Run: headless pygame with SDL's dummy video driver; simulated clock (each Clock.tick advances the game by its frame time, no real sleeping); random seed 0; keys injected as events and as key.get_pressed() state; no mouse input.
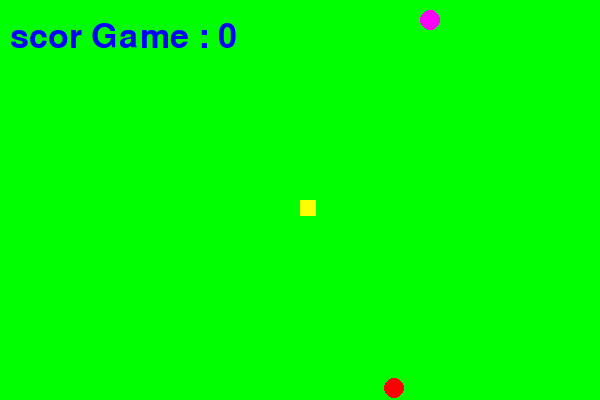
Frame 1 of 4 · flips 1–60 · no input
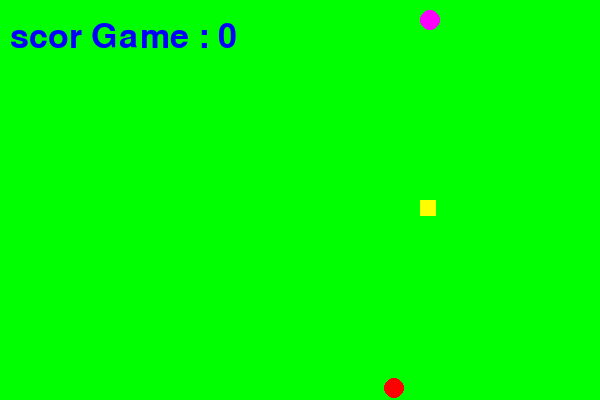
Frame 2 of 4 · flips 61–180 · tapped SPACE, RETURN · held RIGHT (→), D
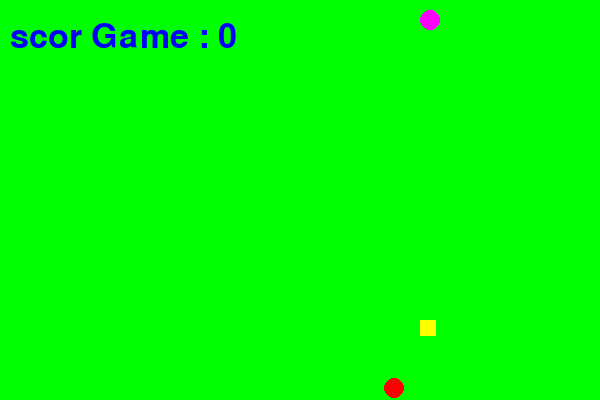
Frame 3 of 4 · flips 181–300 · held DOWN (↓), S
Frame 4 of 4 · flips 301–420 · held LEFT (←), A, UP (↑), W · screen same as frame 2, image omitted

The pygame program that drew these frames:

import pygame
import random
import time
class Fruits :
    def __init__(self):
        self.r = 10
        self.width = 600
        self.height = 400
        self.display = pygame.display.set_mode((self.width, self.height))
        self.x = random.randint(0 , self.width)
        self.y = random.randint(0, self.height)
    def show(self):
         pygame.draw.circle(self.display , self.color , [self.x , self.y], self.r) 
class Poison(Fruits) : 
    def __init__(self,color):
        super().__init__()
        self.color = color
class Apple(Fruits) :
    def __init__(self,color):
        super().__init__()
        self.color = color
class Snak:
    def __init__(self):
        self.w = 16
        self.h = 16
        self.width = 600
        self.height = 400
        self.display = pygame.display.set_mode((self.width, self.height))
        self.x = self.width /2
        self.y = self.height/2
        self.name = "python"
        self.color = (255, 255, 0)
        self.speed = 1
        self.score = 0
        self.x_change = 0
        self.y_change = 0
        self.body = []
        self.power = 50
    def eat(self):
        if (apple.x - apple.r <= self.x <= apple.x + apple.r) and (apple.y - apple.r <= self.y <= apple.y + apple.r):
            self.score +=1
            return True
        elif (poison.x - poison.r <= self.x <= poison.x +poison.r) and (poison.y - poison.r <= self.y <= poison.y + poison.r):
            self.score -= 1
            return False
    def show(self):
        pygame.draw.rect(self.display,self.color, [self.x , self.y , self.w , self.h])        
        for item in self.body:
             pygame.draw.rect(self.display,self.color, [item["x"], item["y"] , self.w , self.h])
    def move(self):
        self.body.append({"x":self.x,"y":self.y})
        if len(self.body) > self.score:
            self.body.remove(self.body[0])
            
        if self.x_change == -1:
            self.x-=self.speed
        elif self.x_change == 1:
            self.x +=self.speed
        elif self.y_change== -1:
            self.y-=self.speed
        elif self.y_change == 1:
            self.y+=self.speed
class Score:
    def __init__ (self):
        self.SCOR = snak.score    
    def show(self):
        font = pygame.font.Font(None,50)
        T_S = font.render(f"scor Game : {self.SCOR}",True,(0,0,255))
        display.blit(T_S,(10,20)) 
class GameOver :
    def __init__(self):
        self.scorGame = snak.score 
    def show(self):
        if snak.score < 0 or 0 >= snak.x or snak.x >= 590 or 0 >= snak.y or snak.y >= 390 :
            font_ower = pygame.font.Font(None,100)
            T_S_ower = font_ower.render("Game over !!",True,(255,0,0))
            display.blit(T_S_ower,(100,200))
            pygame.display.update()
            time.sleep(0.5)
            # Snak
            snak.w = 16
            snak.h = 16
            snak.width = 600
            snak.height = 400
            snak.display = pygame.display.set_mode((snak.width, snak.height))
            snak.x = snak.width /2
            snak.y = snak.height/2
            snak.name = "python"
            snak.color = (255, 255, 0)
            snak.speed = 1
            snak.score = 0
            snak.x_change = 0
            snak.y_change = 0
            snak.body = []
            snak.power = 50
            # poison
            poison.r = 10
            poison.width = 600
            poison.height = 400
            poison.display = pygame.display.set_mode((poison.width, poison.height))
            poison.x = random.randint(0 , poison.width)
            poison.y = random.randint(0, poison.height)
            poison.color = (255,0,255)
            # apple
            apple.r = 10
            apple.width = 600
            apple.height = 400
            apple.display = pygame.display.set_mode((apple.width, apple.height))
            apple.x = random.randint(0 , apple.width)
            apple.y = random.randint(0, apple.height)
            apple.color = (255,0,0) 
            # score
            score.SCOR = snak.score   
# ==============================================================================================
pygame.init()
# 
color_poison = (255,0,255)
color_apple = (255,0,0)
width = 600
height = 400
display = pygame.display.set_mode((width, height))
clock  = pygame.time.Clock()
snak = Snak()
apple = Apple(color_apple)
poison = Poison(color_poison)
score = Score()

while True:
    for event in pygame.event.get():
        # print(event)
        if event.type == pygame.QUIT:
                    exit()
        if event.type == pygame.KEYDOWN:
            # print(event)
            if event.key == pygame.K_UP:
                # print(event)
                snak.y_change= -1
                snak.x_change = 0
            elif event.key == pygame.K_DOWN:
                    snak.y_change = 1
                    snak.x_change = 0
            elif event.key == pygame.K_LEFT:
                snak.x_change = -1
                snak.y_change =0
            elif event.key == pygame.K_RIGHT:
                    snak.x_change = 1
                    snak.y_change = 0
    snak.move()
    result = snak.eat()
    game_over = GameOver()
    if result == True:
        apple = Apple(color_apple)  
        score = Score()
        snak.power += 10
    elif result == False :  
        poison = Poison(color_poison) 
        score = Score()       
        snak.power -= 10
    display.fill((0, 255,0))
    snak.show() 
    apple.show()
    poison.show()
    score.show()
    game_over.show()
    pygame.display.update()
    clock.tick(snak.power)                    
